Dataset: sea_ice_dataset (GitHub, muschi-lab/earthlab2026). Classes: ice, miz, open water.

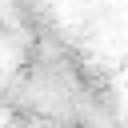
Label: ice

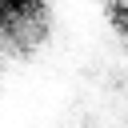
Label: ice

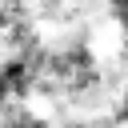
Label: miz

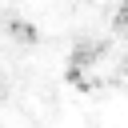
Label: ice

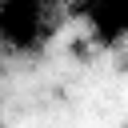
Label: miz

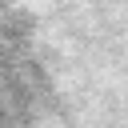
Label: miz
